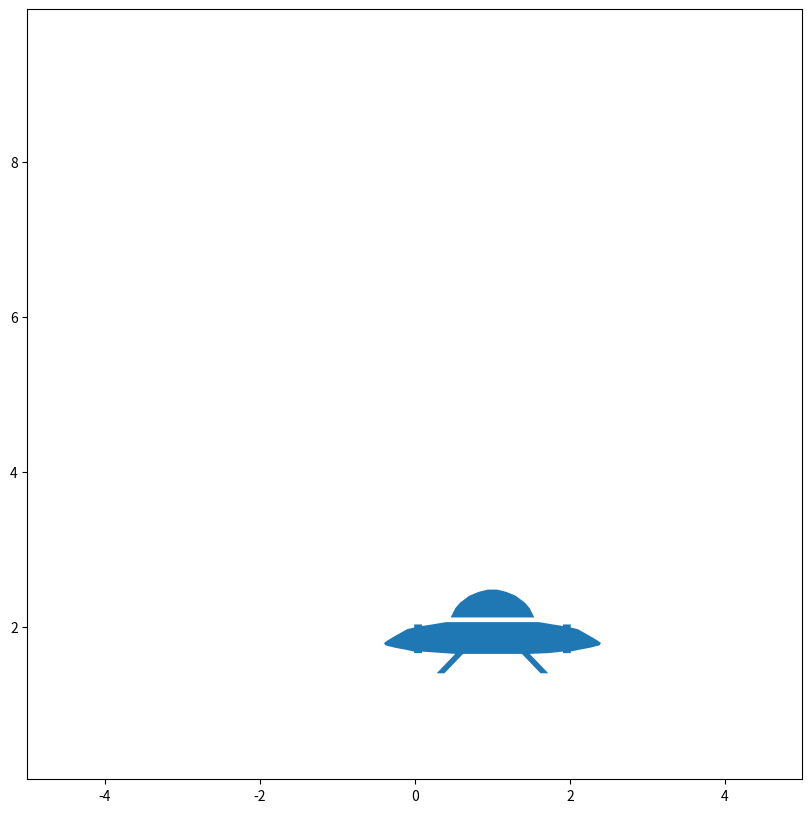

Source code (Python):
import matplotlib.pyplot as plt
import numpy as np
SIZE = 10
plt.rcParams["figure.figsize"] = (SIZE,SIZE)

# [redacted]
# on the MathWorks page
# https://www.mathworks.com/videos/state-space-part-4-what-is-lqr-control-1551955957637.html

class UFO():
    def __init__(self):
        
        # UFO Plot
        self.__ufo_data = np.array( [
            [0.54, .12],
            [0.48, 0.24],
            [0.42, 0.31],
            [0.3, 0.4],
            [0.18, 0.45],
            [0.06, 0.48],
            [-0.06, 0.48],
            [-0.18, 0.45],
            [-0.3, 0.4],
            [-0.42, 0.31],
            [-0.48, 0.24],
            [-0.54, .12],
            [0.54, .12],
            [0.54, 0.06],
            [0.6, 0.06],
            [0.78, 0.03], 
            [0.91, 0.01],
            [0.91, 0.03],
            [1.01, 0.03],
            [1.01, -0.01],   
            [1.1, -0.03], 
            [1.26, -0.12], 
            [1.36, -0.18], 
            [1.40, -0.21],
            [1.38, -0.24],
            [1.26, -0.27],
            [1.1, -0.3],  
            [1.01, -0.32],
            [1.01, -0.34],
            [0.91, -0.34],
            [0.91, -0.32],  
            [0.72, -0.34],
            [0.48, -0.35],
            [0.72, -0.6],
            [0.62, -0.6],
            [0.38, -0.35],
            [0.3, -0.35],
            [-0.3, -0.35],
            [-0.38, -0.35],
            [-0.62, -0.6],
            [-0.72, -0.6],
            [-0.48, -0.35],
            [-0.91, -0.32],
            [-0.91, -0.34],
            [-1.01, -0.34],
            [-1.01, -0.32],
            [-1.1, -0.3],
            [-1.26, -0.27],
            [-1.38, -0.24],
            [-1.40, -0.21],
            [-1.36, -0.18],
            [-1.26, -0.12],
            [-1.1, -0.03],
            [-1.01, -0.01],
            [-1.01, 0.03],
            [-0.91, 0.03],
            [-0.91, 0.01],
            [-0.78, 0.03],
            [-0.6, 0.06],
            [-0.54, 0.06],
            [0.54, 0.06],
            ])
        
        # System Dynamic Model
        self._A = np.array( [[0.0, 1],
                             [0.1, 0]
                             ])
        self._B = np.array([[0],[1]])
        self._C = np.array( [1, 0])
        self._D = np.array([0])

        self.dt = 0.05

    def run_step(self, x, u):
        
        x_dot = np.dot(self._A, x) + np.dot(self._B, u)
        #y = np.dot(self._C, x) + np.dot(self._C, u)

        x += self.dt* x_dot
        return x

    def get_model(self):
        """Return the state space model of the system (A,B,C,D)
        
        """
        return self._A, self._B, self._C, self._D

    def update_model(self, A=None, B=None, C=None, D=None):
        """
        Updates the state space model.
        """
        self._A = self._check_update_matrix(self._A, A)
        self._B = self._check_update_matrix(self._B, B)
        self._C = self._check_update_matrix(self._C, C)
        self._D = self._check_update_matrix(self._D, D)

        print("New model: \n")
        self.print_ss()

    def _check_update_matrix(self, A0, A1):
        if A1 is not None:
            A1 = np.array(A1)
            if A1.shape == A0.shape:
                return A1
            else:
                print("The following matrix has the wrong shape: ")
                print(A1)
                print("Please make sure it is of shape ", A0.shape)
        return A0

    def print_ss(self):
        print("A=\n{}\n\nB=\n{}\n\nC=\n{}\n\nD=\n{}\n".format(self._A, self._B,
                                                            self._C ,self._D))
        
    def plot_ufo(self, alpha, xy = [0, 4.5], degrees = False):
        plt.figure("Simulation")
        plt.clf()
        
        # Conversion to rads
        if degrees:
            alpha = np.rad2deg(alpha)
        
        x, y = xy
        
        # Rotation
        rot = np.array( [[np.cos(alpha), -np.sin(alpha)],
                         [np.sin(alpha),  np.cos(alpha)] ])
        
        # Apply rotation and translation
        ufo_x = np.dot(self.__ufo_data, rot[0,:]) + x
        ufo_y = np.dot(self.__ufo_data, rot[1,:]) + y
        
        # Plot UFO
        plt.fill(ufo_x,ufo_y)
        plt.axis("equal")
        plt.xlim([-SIZE / 2, SIZE / 2])
        plt.ylim([-1, SIZE + 1])
        plt.pause(0.001)

if __name__ == "__main__":
    ufo = UFO()
    ufo.plot_ufo(np.pi/2,[1,2])
    plt.show()
    ufo.plot_ufo(0,[1,2])
    plt.show()